Run: headless pygame with SDL's dummy video driver; simulated clock (each Clock.tick advances the game by its frame time, no real sleeping); random seed 0; keys injected as events and as key.get_pressed() state; no mouse input.
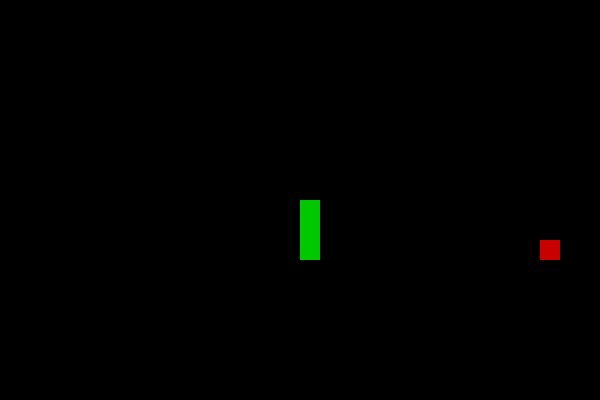
Frame 1 of 4 · flips 1–60 · no input
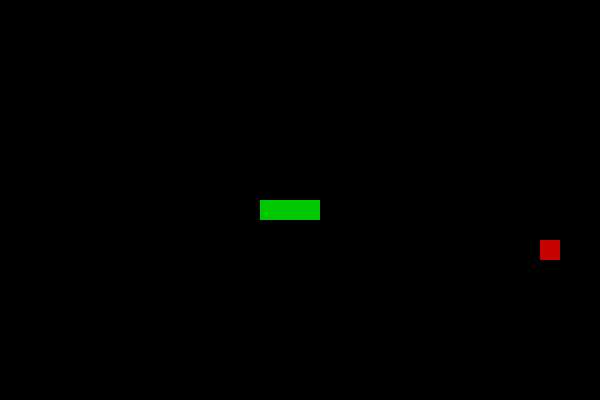
Frame 2 of 4 · flips 61–180 · tapped SPACE, RETURN · held RIGHT (→), D
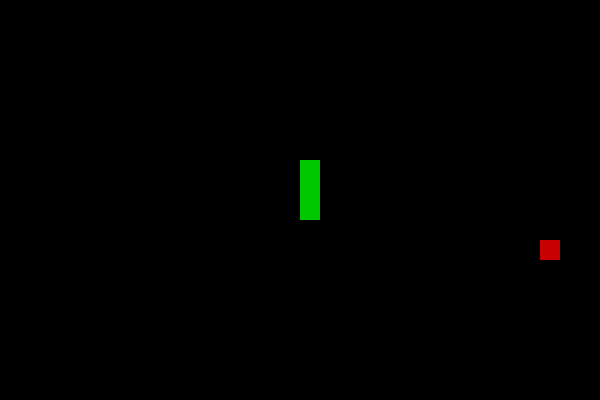
Frame 3 of 4 · flips 181–300 · held DOWN (↓), S
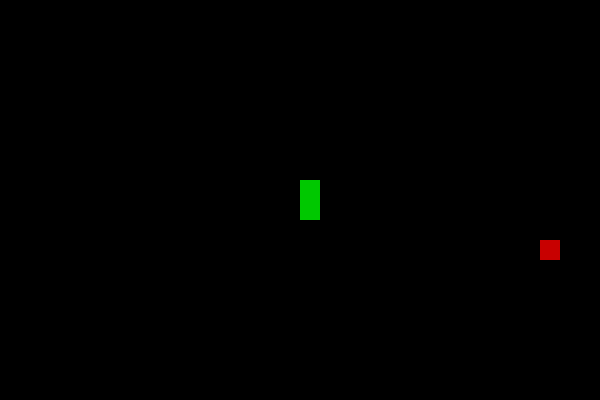
Frame 4 of 4 · flips 301–420 · held LEFT (←), A, UP (↑), W

The pygame program that drew these frames:

#Snek Gem

# if suund == suund 0/1/2/3 (0=yles, 1=parem, 2=vasak jne..)
import pygame
from random import randint
import sys

pygame.init()

screen = pygame.display.set_mode((600, 400))

length = 20
snek = [[15, 10], [15, 11], [15, 12]]

snek_dir = 0
# suund 0/1/2/3 (0=yles, 1=parem, 2=alla, 3=vasak)

score = 0
snekfood = [randint(0, 30), randint(0, 20)]

start = False

while True:
    for event in pygame.event.get():    
        if event.type == pygame.QUIT:
            pygame.quit()
            sys.exit()
        #controls
        if event.type == pygame.KEYDOWN:
            if event.key == pygame.K_UP and snek_dir != 1:
                start = True
                snek_dir = 0

        if event.type == pygame.KEYDOWN:
            if event.key == pygame.K_RIGHT and snek_dir != 3:
                start = True
                snek_dir = 2

        if event.type == pygame.KEYDOWN:
            if event.key == pygame.K_DOWN and snek_dir != 0:
                start = True
                snek_dir = 1

        if event.type == pygame.KEYDOWN:
            if event.key == pygame.K_LEFT and snek_dir != 2:
                start = True
                snek_dir = 3

    screen.fill ([0, 0, 0])
    
    #yles
    if snek_dir == 0:
        snek.pop()
        snek.insert(0, [snek[0][0], snek[0][1]-1])
    #alla
    elif snek_dir == 1:
        snek.pop()
        snek.insert(0, [snek[0][0], snek[0][1]+1])
    #parem
    elif snek_dir == 2:
        snek.pop()
        snek.insert(0, [snek[0][0]+1, snek[0][1]])
    #vasak
    elif snek_dir == 3:
        snek.pop()
        snek.insert(0, [snek[0][0]-1, snek[0][1]])

    for part in snek:
        
        screen.fill([0, 200, 0], [part[0]*length, part[1]*length, length, length])

    screen.fill([200, 0, 0], [snekfood[0]*length, snekfood[1]*length, length, length])
    
    if snek[0] == snekfood:
        score += 10
        print (score)
        snekfood = [randint(0, 29), randint(0, 19)]
        snek.append(snek[-1])

    if snek[0][0] < 0:
        snek[0][0] = 29

    elif snek [0][0] > 29:
        snek [0][0] = 0

    elif snek [0][1] < 0:
        snek [0][1] = 19

    elif snek [0][1] > 19:
        snek [0][1] = 0

    if snek [0] in snek [1:]:
        print('Game Over!')
        score -=score
        pygame.quit()
        sys.exit
    
    pygame.display.flip()
    pygame.time.wait (120)
